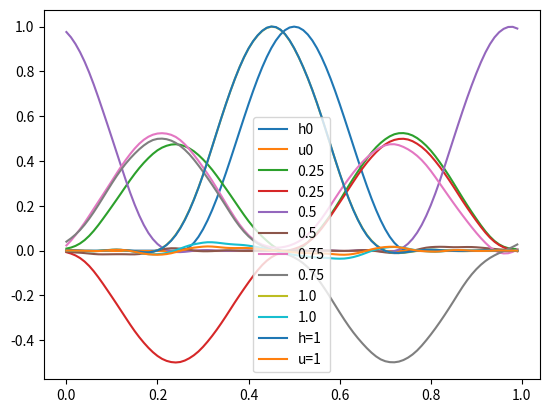

Here is the Python script that generated this plot:
#!/usr/bin/env python3
# -*- coding: utf-8 -*-
"""
Created on Mon Oct 16 10:04:44 2017

[redacted]
"""

import numpy
import math
import matplotlib.pyplot as plt
from scipy import linalg


##############
# Global Variables
##############

#space grid
nx=100

dx = 1./nx
x = numpy.arange(0.,1.,dx)
c=0.1 #Courant number
g=1
H=1
dt=c*dx #timestep

#t=numpy.arange(0,10000,10)
t = numpy.arange(0.,1.,dt)
nt=len(t)

#u = (numpy.sin(numpy.pi*x))**2
u=numpy.zeros(nx)
h=numpy.zeros(nx)
n1=math.floor(nx/4)
n2=math.floor(3*nx/4)
h[n1:n2] = numpy.sin(2*numpy.pi*(x[n1:n2]-0.25*numpy.ones(n2-n1)))**2
#h=numpy.zeros(nx)
#h[int(nx/2)]=1
uold = u.copy()
hold = h.copy()


plt.plot(x, h, label='h0')
plt.plot(x, u, label='u0')
plt.legend()
#plt.savefig('STuh0.png')
plt.show()




#circ_vector is the vector that will generate the Toeplitz matrix
circ_vector=numpy.zeros(nx)
circ_vector[0]=1
circ_vector[2]=0.25*c*c*g*H
circ_vector[nx-2]=-0.25*c*c*g*H


A=linalg.circulant(circ_vector) #circulant creates a Toeplitz matrix with main row circ_vector


##############
# Core algorithm, solution for h (only)
##############


p=1
for i in range(1,nt):
    un=uold.copy()
    b=numpy.zeros(nx)
    for j in range(1,nx-1):
        b[j]=c*0.5*(hold[j+1]-hold[j-1])
    b[0]=c*0.5*(hold[1]-hold[nx-1])
    b[nx-1]=c*0.5*(hold[0]-hold[nx-2])
    eqb=un-b
    u=numpy.linalg.solve(A,eqb)
    

    
    for j in range(1,nx-1):
        h[j]=hold[j]-0.5*c*(u[j+1]-u[j-1])
    #Boundary values of h
    h[0]=hold[0]-0.5*c*(u[1]-u[nx-1])
    h[nx-1]=hold[nx-1]-0.5*c*(u[0]-u[nx-2])
    
    p+=1
    if p==numpy.floor(nt/4):
        plt.plot(x, h, label=str(numpy.round(dt*i,2)))
        plt.plot(x, u, label=str(numpy.round(dt*i,2)))
        plt.legend()
        #plt.savefig('STuh'+str(dt*i)+'.png')
        plt.show()
        p=1
    
    
    hold=h.copy()
    uold=u.copy()
    
#    plt.plot(x, h, label='h')
#    plt.plot(x, u, label='u')
#    plt.legend()
#    #plt.savefig('STuh0.png')
#    plt.show()
    
    
plt.plot(x, h, label='h=1')
plt.plot(x, u, label='u=1')
plt.legend()
#plt.savefig('STuh0.png')
plt.show()
    
    
    
    
    
    
    
    
    